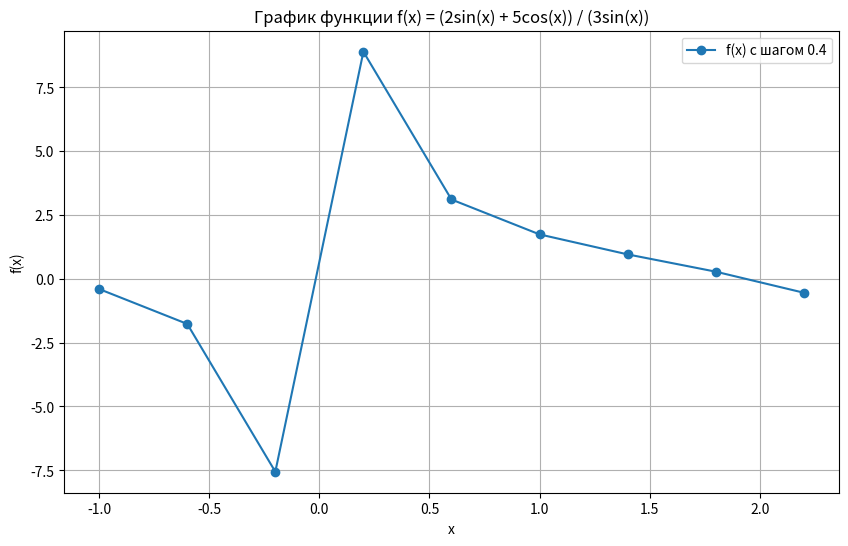
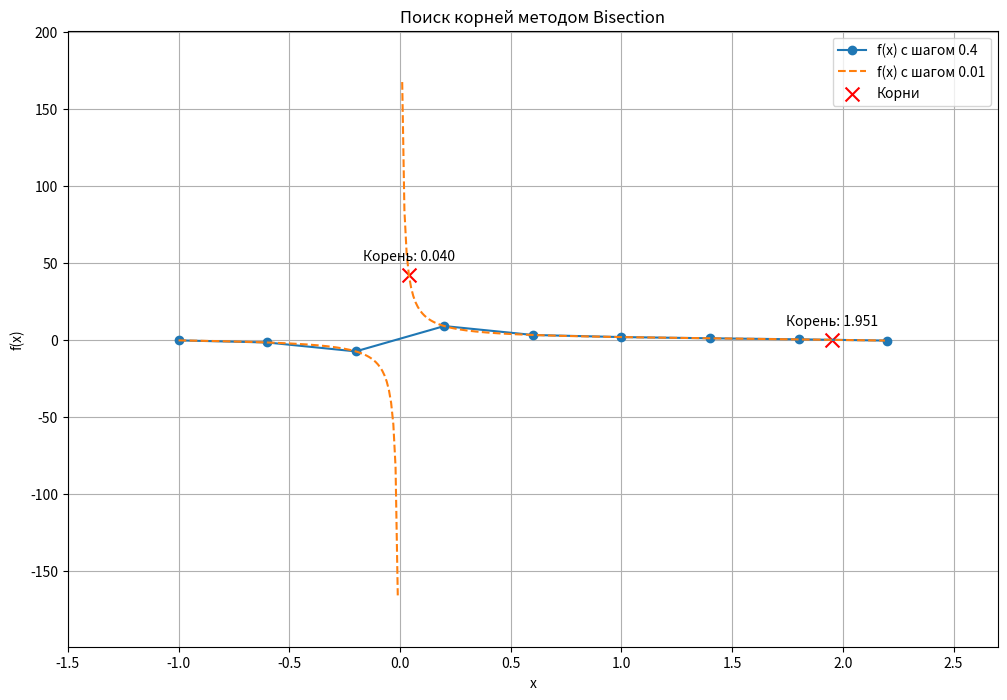
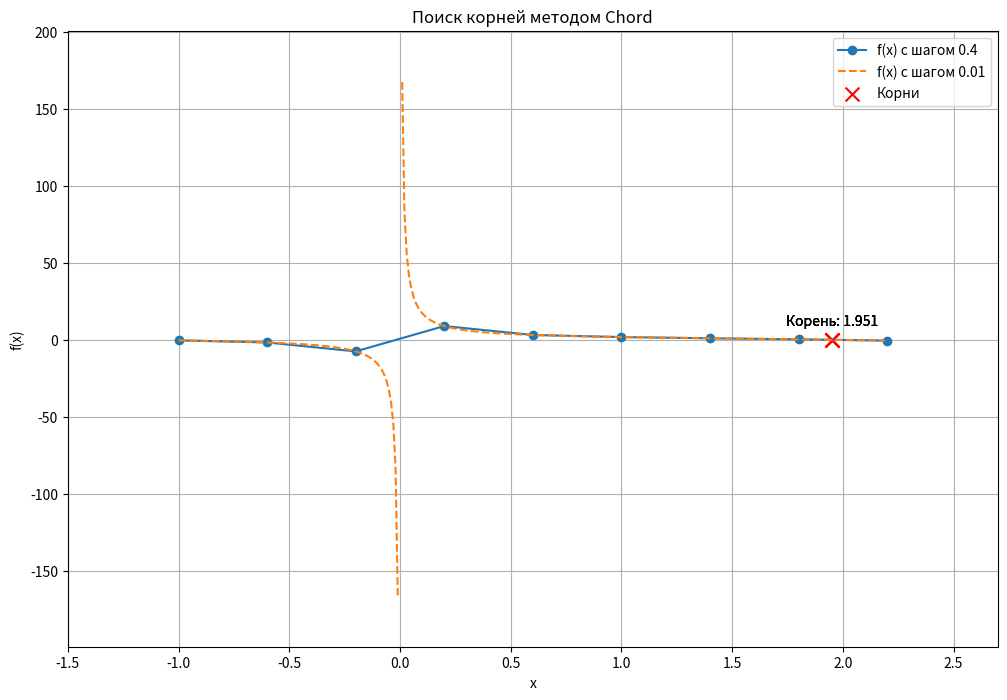
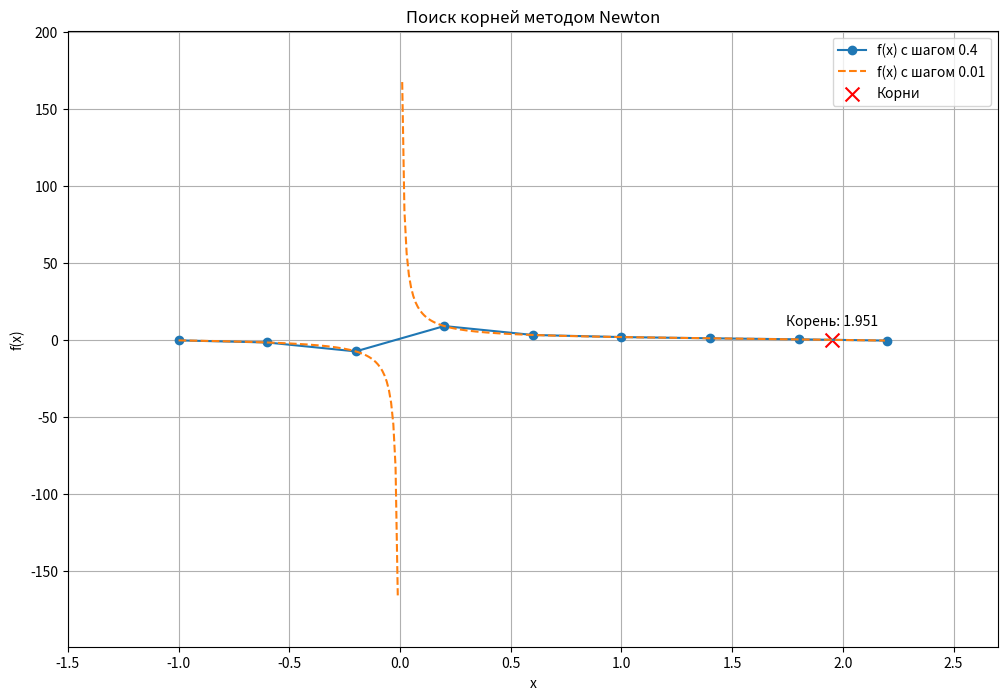

The matplotlib source for these figures, in order:
import numpy as np # для работы с массивами и математическими функциями
import matplotlib.pyplot as plt


def f(x):
    """Функция для варианта 10."""
    if abs(np.sin(x)) < 1e-8:   # проверяем короче чтобы функция не равнялась 0
        return np.nan # проверка нуля
    return (2 * np.sin(x) + 5 * np.cos(x)) / (3 * np.sin(x))

def bisection(func, a, b, tol=1e-6):
    """Метод деления пополам для нахождения корня функции."""
    if func(a) * func(b) >= 0:
        print("Не выполняется условие f(a)*f(b) < 0 для метода деления пополам.") # если на данном интервале корень не ищется пишем об этом - бесполезно так как функция априори работает но пускай будет
        return None

    while (b - a) / 2 > tol:
        c = (a + b) / 2 # находим середину интервала
        if func(c) == 0:
            return c # если значение функции в середине интервала равно нулю, т возвращаем функцию - это и будет ее корень в общем
        elif func(a) * func(c) < 0: # если знаки функции в a и c разные, корень находится в интервале [a, c]
            b = c # сужаем интервал
        else: # иначе знаки разные в [c, b]
            a = c # сужаем интервал
    return (a + b) / 2 # возвращаем приближенное значение корня

def chord(func, a, b, tol=1e-6):
    """Метод хорд для нахождения корня функции."""
    x_prev = a # начальная точка x
    x_curr = b # конечная точка x
    while abs(x_curr - x_prev) > tol: # цикл работает пока разница между текущим и предыдущим приближениями больше заданной точности(tol - уже и так все поняли)
        x_next = x_curr - func(x_curr) * (x_curr - x_prev) / (func(x_curr) - func(x_prev)) # формула метода хорд для нахождения следующего приближения
        x_prev = x_curr # обновляем предыдущее приближение
        x_curr = x_next # обновляем текущее приближение
    return x_curr # возвращаем приближенное значение корня

def newton(func, x0, tol=1e-6, max_iter=100):
    """Метод Ньютона (касательных) для нахождения корня функции."""
    x = x0 # начальное приближение корня
    for i in range(max_iter): # цикл выполняется заданное количество итераций (чек 37 строчку)
        h = 1e-8  # берем малый шаг для численного вычисления производной
        derivative = (func(x + h) - func(x)) / h # вычисляем производную численно
        if abs(derivative) < 1e-8: # избегаем деления на ноль иначе капец
            print("Производная близка к нулю. Метод Ньютона не сходится.") # о чем я и говорил, произошел микро коллапс
            return None #
        x_next = x - func(x) / derivative # формула метода Ньютона для нахождения следующего приближения
        if abs(x_next - x) < tol:
            return x_next # возвращаем приближенное значение корня
        x = x_next # обновляем приближение
    print("Метод Ньютона не сошелся за {} итераций.".format(max_iter))
    return None

# 2. создаем массив инициализирующий все наши значения и задаем им размер
a = -1 # левая
b = 2.2 # правая
step = 0.4
x_values = np.arange(a, b + step, step)
print("x_values:", x_values) # выводим массив x

# 3. создание списка значений функции для всех значений x
y_values = [f(x) for x in x_values] # применяем функцию f(x) к каждому значению x из массива x_values и сохраняем результаты в список y_values
print("y_values:", y_values) # выводим список y

# [redacted]
plt.figure(figsize=(10, 6)) # создаем новое окно для графика и задаем размер (ширина, высота)
plt.plot(x_values, y_values, marker='o', linestyle='-', label='f(x) с шагом 0.4')
plt.xlabel('x')
plt.ylabel('f(x)')
plt.title('График функции f(x) = (2sin(x) + 5cos(x)) / (3sin(x))')
plt.grid(True)
plt.legend()
plt.show()

# 5. определение корней функции разными методами и визуализация

a = -1 # левая граница
b = 2.2 # правая граница


x_high_res = np.arange(a, b, 0.01)
y_high_res = [f(x) for x in x_high_res]

# методы поиска корней и построение графиков
methods = {
    "Bisection": bisection,
    "Chord": chord,
    "Newton": newton
}
# словарик короче наш сверху

for method_name, method in methods.items():
    plt.figure(figsize=(12, 8))

    # график функции с шагом 0.4
    plt.plot(x_values, y_values, marker='o', linestyle='-', label='f(x) с шагом 0.4')

    # график функции с шагом 0.01
    plt.plot(x_high_res, y_high_res, linestyle='--', label='f(x) с шагом 0.01')

    # поиски корней исходя из методов
    if method_name == "Newton":
        root = method(f, 0.5)
        roots = [root] if root else []
    else: # для методов деления пополам и хорд
        roots = []
        num_intervals = 5
        sub_interval_width = (b - a) / num_intervals # вычисляем ширину каждого подинтервала
        for i in range(num_intervals): # цикл по подинтервалам
            sub_a = a + i * sub_interval_width # левая граница подинтервала
            sub_b = a + (i + 1) * sub_interval_width # правая граница подинтервала
            try: # обработка возможных исключений
                root = method(f, sub_a, sub_b) # вызываем метод, передаем функцию и границы подинтервала
                if root and a <= root <= b: # проверяем, что корень находится в заданном интервале
                    roots.append(root) # добавляем найденный корень в список
            except Exception as e:
                print(f"Ошибка в {method_name} для интервала {sub_a}-{sub_b}: {e}") # сообщение о возможных ошибках - перегружаем код как можем


    if roots:
        root_x = [root for root in roots if root is not None]
        root_y = [f(root) for root in root_x]
        plt.scatter(root_x, root_y, color='red', marker='x', s=100, label='Корни') # отображаем корни на графике в виде крестиков
        for i, root in enumerate(root_x): # Цикл для добавления подписей к корням
            plt.annotate(f'Корень: {root:.3f}', (root, root_y[i]), textcoords="offset points", xytext=(0, 10), ha='center') # координаты корня

    # оформление графика
    plt.xlabel('x')
    plt.ylabel('f(x)')
    plt.title(f'Поиск корней методом {method_name}')
    plt.grid(True)
    plt.legend()
    plt.xlim(a - 0.5, b + 0.5)
    # Устанавливаем пределы по y, чтобы избежать обрезки
    y_min = min(y_high_res) # Находим минимальное значение y
    y_max = max(y_high_res) # Находим максимальное значение y
    y_range = y_max - y_min # Вычисляем диапазон значений y
    plt.ylim(y_min - 0.1 * y_range, y_max + 0.1 * y_range) # устанавливаем пределы по y, чтобы график не обрезался

    plt.show()